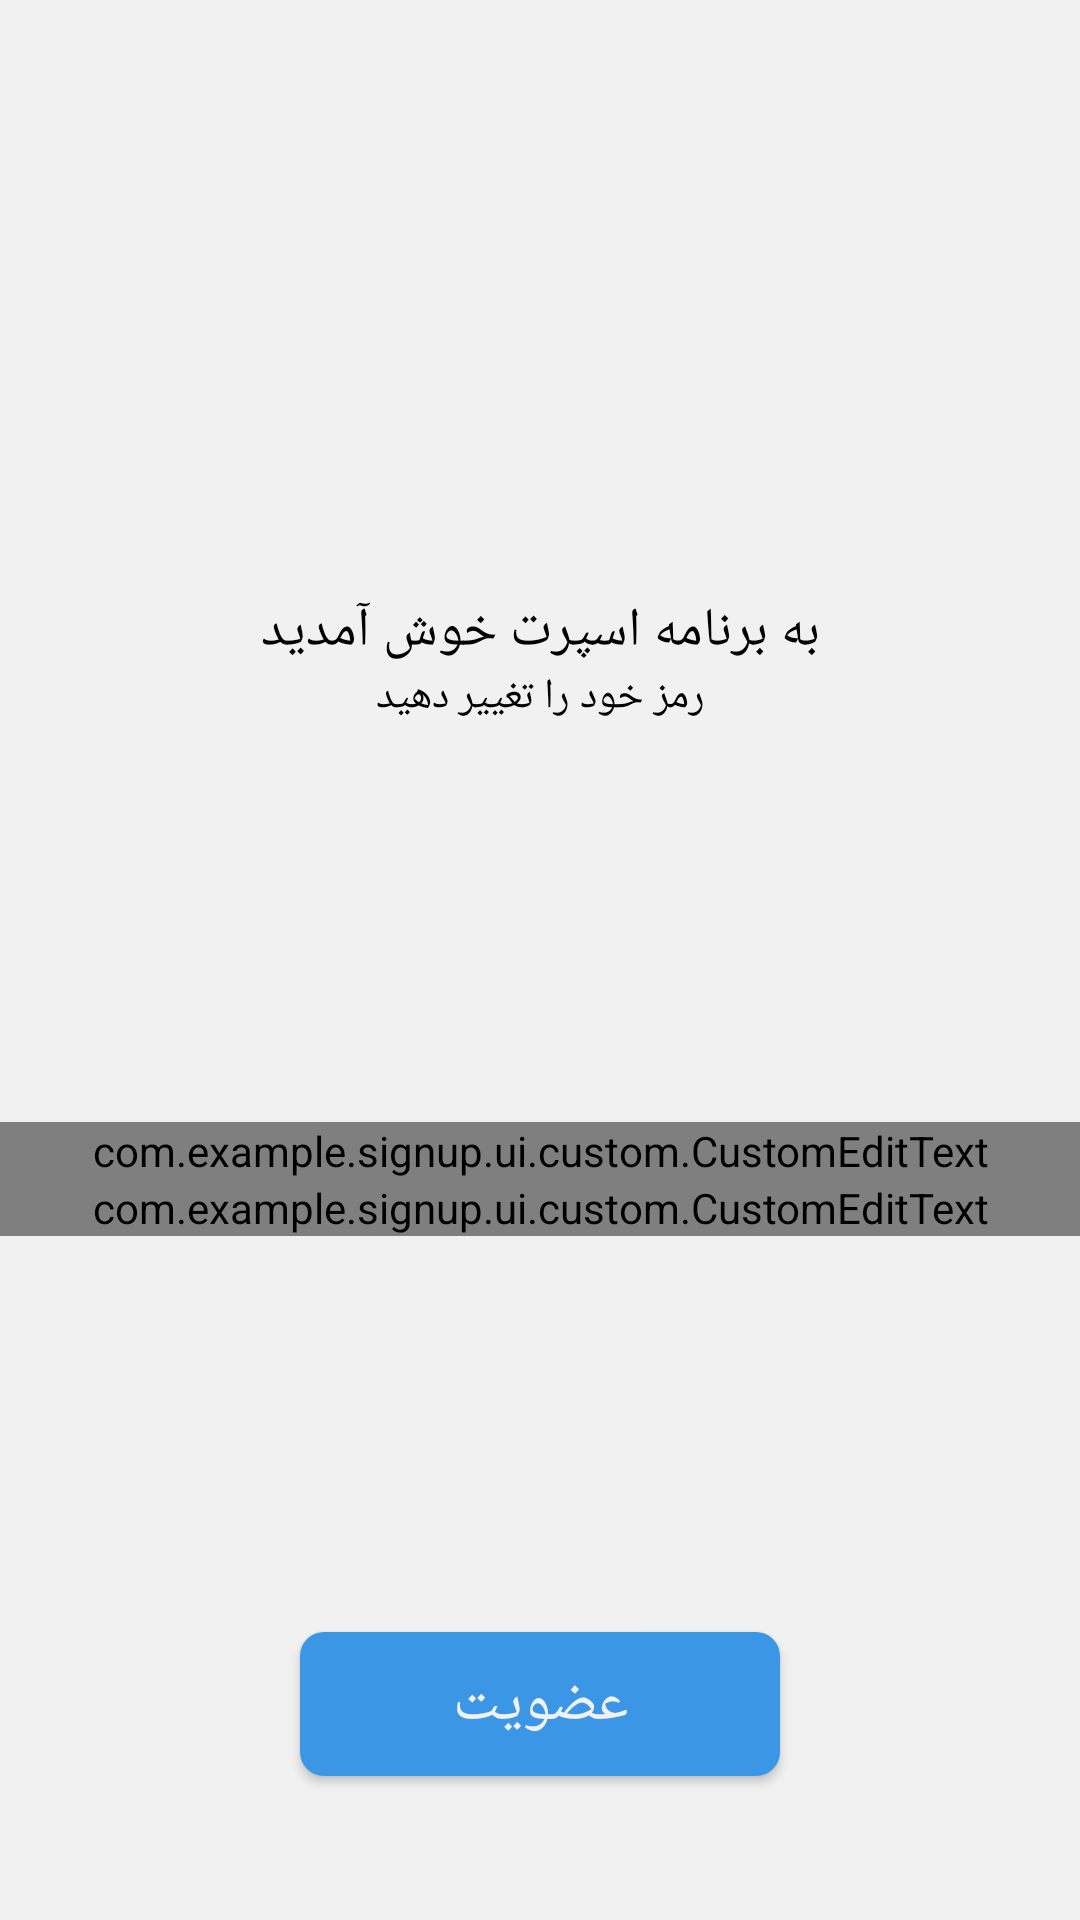

Android layout source for this screen:
<!-- AndroidManifest.xml: application theme Theme.SignUp -->
<!-- res/layout/fragment_forget_password.xml -->
<?xml version="1.0" encoding="utf-8"?>
<layout xmlns:android="http://schemas.android.com/apk/res/android"
    xmlns:app="http://schemas.android.com/apk/res-auto"
    xmlns:tools="http://schemas.android.com/tools">

    <data>

        <variable
            name="onClickListener"
            type="android.view.View.OnClickListener" />
    </data>

    <androidx.constraintlayout.widget.ConstraintLayout
        android:layout_width="match_parent"
        android:layout_height="match_parent"
        android:layoutDirection="rtl"
        tools:context=".ui.register.ForgetPasswordFragment">

        <ImageView
            android:id="@+id/imageView"
            android:layout_width="150dp"
            android:layout_height="150dp"
            android:layout_marginTop="24dp"
            android:layoutDirection="ltr"
            android:src="@drawable/sport"
            app:layout_constraintEnd_toEndOf="parent"
            app:layout_constraintStart_toStartOf="parent"
            app:layout_constraintTop_toTopOf="parent"
            app:tint="@color/blue" />

        <TextView
            android:id="@+id/textView3"
            android:layout_width="wrap_content"
            android:layout_height="wrap_content"
            android:layout_marginTop="24dp"
            android:text="@string/welcome_to_app"
            android:textSize="18sp"
            app:layout_constraintEnd_toEndOf="parent"
            app:layout_constraintStart_toStartOf="parent"
            app:layout_constraintTop_toBottomOf="@+id/imageView" />

        <TextView
            android:id="@+id/textView"
            android:layout_width="wrap_content"
            android:layout_height="wrap_content"
            android:text="@string/change_your_password"
            android:textSize="14sp"
            app:layout_constraintEnd_toEndOf="parent"
            app:layout_constraintStart_toStartOf="parent"
            app:layout_constraintTop_toBottomOf="@+id/textView3" />

        <androidx.constraintlayout.widget.ConstraintLayout
            android:id="@+id/linearLayout"
            android:layout_width="match_parent"
            android:layout_height="wrap_content"
            android:layout_marginTop="24dp"
            android:layout_marginBottom="24dp"
            android:orientation="vertical"
            app:layout_constraintBottom_toTopOf="@+id/confirm_password_button"
            app:layout_constraintEnd_toEndOf="parent"
            app:layout_constraintStart_toStartOf="parent"
            app:layout_constraintTop_toBottomOf="@+id/textView">

            <com.example.signup.ui.custom.CustomEditText
                android:id="@+id/password_custom_et"
                android:layout_width="match_parent"
                android:layout_height="wrap_content"
                app:customHint="@string/password"
                app:customIcon="@drawable/ic_password"
                app:customInputType="password"
                app:customMode="clear"
                app:layout_constraintEnd_toEndOf="parent"
                app:layout_constraintStart_toStartOf="parent"
                app:layout_constraintTop_toTopOf="parent" />

            <com.example.signup.ui.custom.CustomEditText
                android:id="@+id/confirm_password_custom_et"
                android:layout_width="match_parent"
                android:layout_height="wrap_content"
                app:customHint="@string/confirm_password"
                app:customIcon="@drawable/ic_password"
                app:customInputType="password"
                app:customMode="clear"
                app:layout_constraintEnd_toEndOf="parent"
                app:layout_constraintStart_toStartOf="parent"
                app:layout_constraintTop_toBottomOf="@+id/password_custom_et" />
        </androidx.constraintlayout.widget.ConstraintLayout>

        <com.google.android.material.button.MaterialButton
            android:id="@+id/confirm_password_button"
            android:layout_width="160dp"
            android:layout_height="wrap_content"
            android:layout_marginBottom="48dp"
            android:insetTop="0dp"
            android:insetBottom="0dp"
            android:onClick="@{onClickListener}"
            android:padding="8dp"
            android:text="@string/join"
            android:textSize="20sp"
            app:backgroundTint="@color/blue"
            app:cornerRadius="8dp"
            app:layout_constraintBottom_toBottomOf="parent"
            app:layout_constraintEnd_toEndOf="parent"
            app:layout_constraintStart_toStartOf="parent" />
    </androidx.constraintlayout.widget.ConstraintLayout>
</layout>
<!-- resources referenced by this layout -->
<resources>
  <color name="blue">#3B96E6</color>
  <!-- drawable ic_password (drawable) -->
  <vector android:autoMirrored="true" android:height="32dp"
      android:viewportHeight="32" android:viewportWidth="32"
      android:width="32dp" xmlns:android="http://schemas.android.com/apk/res/android">
      <group>
          <clip-path android:pathData="M0,0h32v32h-32z"/>
          <path android:fillColor="#010101" android:pathData="M25,32H7C5.3467,32 4,30.6547 4,29V15C4,13.3453 5.3467,12 7,12H25C26.6533,12 28,13.3453 28,15V29C28,30.6547 26.6533,32 25,32ZM7,14C6.4493,14 6,14.448 6,15V29C6,29.552 6.4493,30 7,30H25C25.5507,30 26,29.552 26,29V15C26,14.448 25.5507,14 25,14H7Z"/>
          <path android:fillColor="#010101" android:pathData="M23,14C22.448,14 22,13.552 22,13V8C22,4.692 19.308,2 16,2C12.692,2 10,4.692 10,8V13C10,13.552 9.552,14 9,14C8.448,14 8,13.552 8,13V8C8,3.588 11.588,0 16,0C20.412,0 24,3.588 24,8V13C24,13.552 23.552,14 23,14Z"/>
          <path android:fillColor="#010101" android:pathData="M16,22.6668C14.5294,22.6668 13.3334,21.4708 13.3334,20.0001C13.3334,18.5294 14.5294,17.3334 16,17.3334C17.4707,17.3334 18.6667,18.5294 18.6667,20.0001C18.6667,21.4708 17.4707,22.6668 16,22.6668ZM16,19.3334C15.6334,19.3334 15.3334,19.6321 15.3334,20.0001C15.3334,20.3681 15.6334,20.6668 16,20.6668C16.3667,20.6668 16.6667,20.3681 16.6667,20.0001C16.6667,19.6321 16.3667,19.3334 16,19.3334Z"/>
          <path android:fillColor="#010101" android:pathData="M16,26.6667C15.448,26.6667 15,26.2187 15,25.6667V22C15,21.448 15.448,21 16,21C16.552,21 17,21.448 17,22V25.6667C17,26.2187 16.552,26.6667 16,26.6667Z"/>
      </group>
  </vector>
  <string name="change_your_password">رمز خود را تغییر دهید</string>
  <string name="confirm_password">تکرار رمز جدید</string>
  <string name="join">عضویت</string>
  <string name="password">رمز</string>
  <string name="welcome_to_app">به برنامه اسپرت خوش آمدید</string>
  <style name="Theme.SignUp" parent="Theme.MaterialComponents.Light.NoActionBar">
          
          <item name="colorPrimary">@color/off_white</item>
          <item name="colorPrimaryVariant">@color/black</item>
          <item name="colorOnPrimary">@color/off_white</item>
          <item name="colorAccent">@color/blue</item>
          <item name="android:windowBackground">@color/off_white</item>
          
          <item name="colorSecondary">@color/blue</item>
          <item name="colorSecondaryVariant">@color/blue</item>
          <item name="colorOnSecondary">@color/black</item>
          
          <item name="android:statusBarColor" tools:targetApi="l">?attr/colorPrimaryVariant</item>
          
          <item name="android:textColor">@color/black</item>
      </style>
  <color name="off_white">#F1F1F1</color>
  <color name="black">#010101</color>
</resources>
